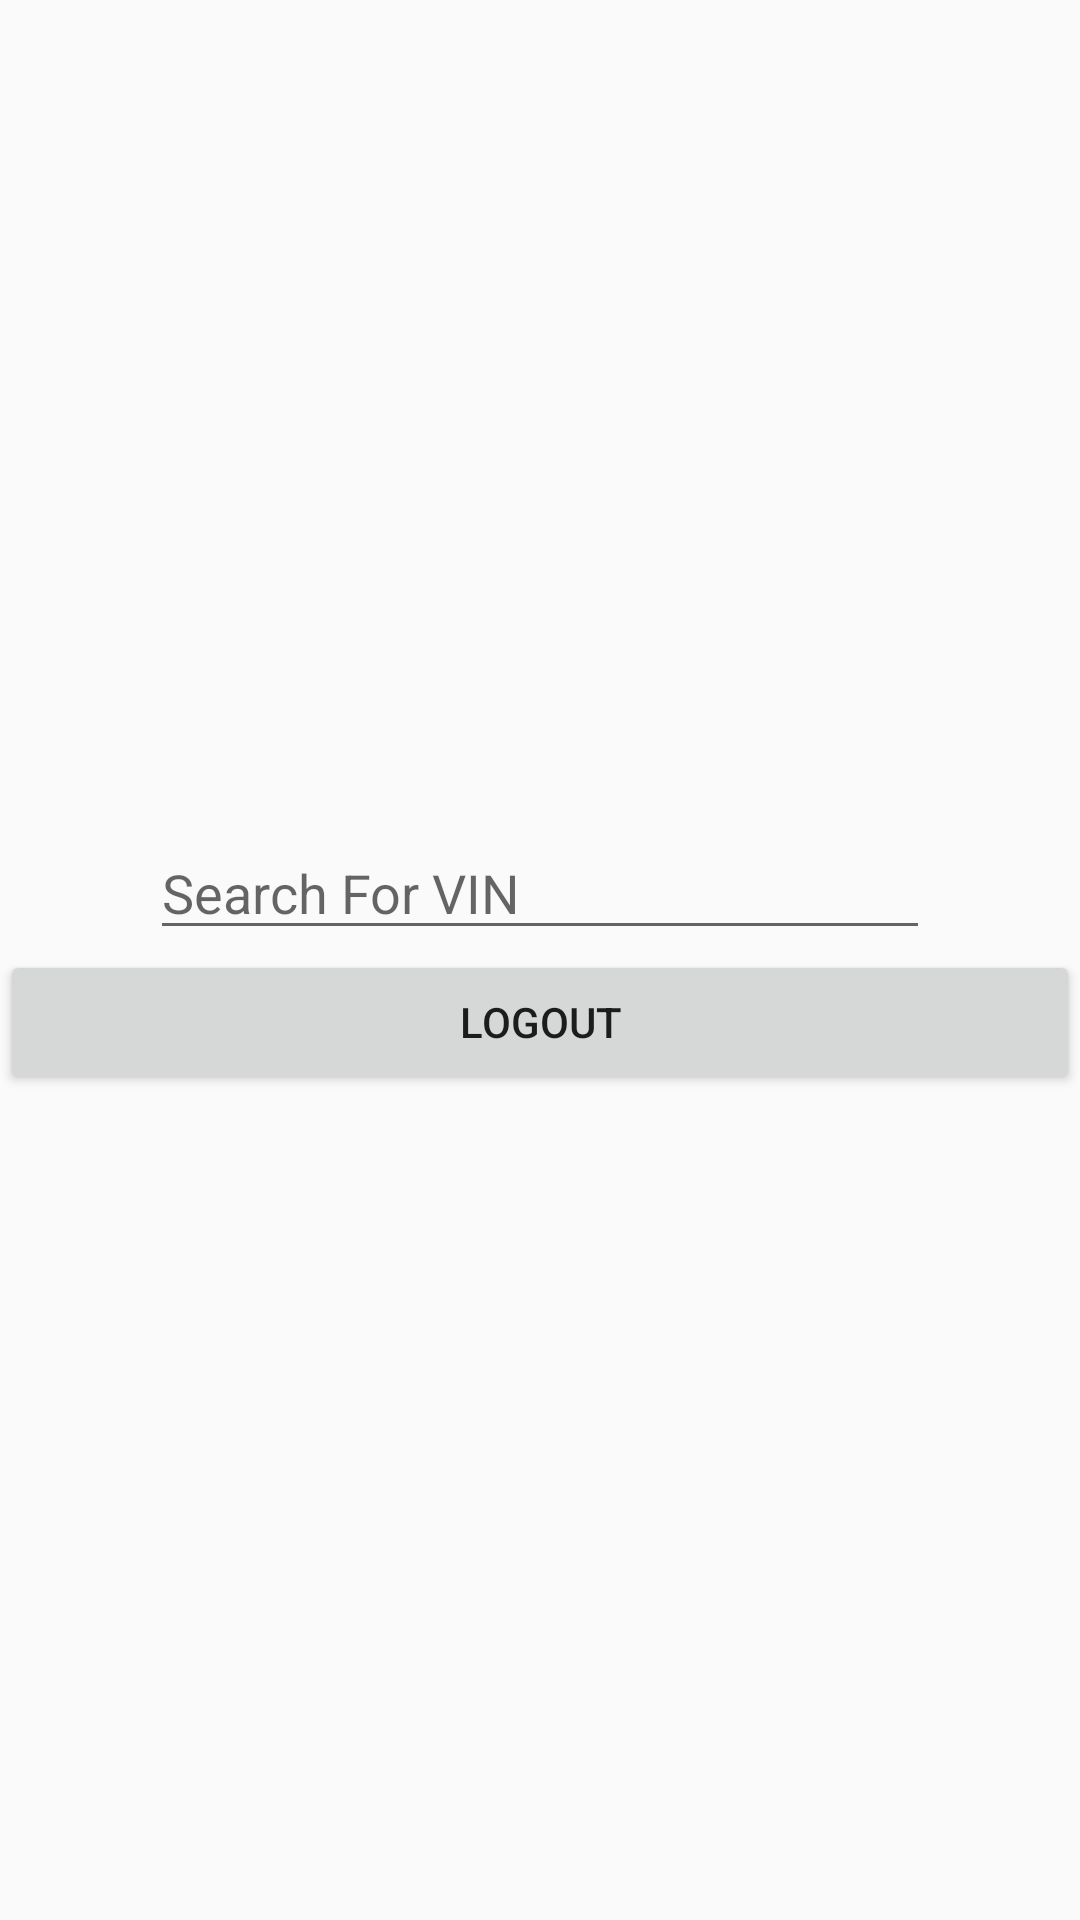

Write the Android layout XML for this screen, with the resource values it uses.
<!-- AndroidManifest.xml: application theme AppTheme -->
<!-- res/layout/vin_fragment.xml -->
<?xml version="1.0" encoding="utf-8"?>

<LinearLayout xmlns:android="http://schemas.android.com/apk/res/android"
    android:layout_width="match_parent"
    android:layout_height="match_parent"
    android:layout_gravity="center_vertical"
    android:gravity="center_vertical"
    android:orientation="vertical">

    <EditText
        android:id="@+id/editText"
        android:layout_width="match_parent"
        android:layout_height="wrap_content"
        android:layout_marginLeft="50dp"
        android:layout_marginRight="50dp"
        android:ems="10"
        android:hint="Search For VIN"
        android:inputType="textCapCharacters" />

    <Button
        android:id="@+id/logout"
        android:layout_width="match_parent"
        android:layout_height="wrap_content"
        android:text="Logout" />
</LinearLayout>
<!-- resources referenced by this layout -->
<resources>
  <style name="AppTheme" parent="Theme.AppCompat.Light.NoActionBar">
          <item name="colorPrimary">@color/colorPrimary</item>
          <item name="colorPrimaryDark">@color/colorPrimaryDark</item>
          <item name="colorAccent">@color/colorAccent</item>
      </style>
  <color name="colorPrimary">#039BE5</color>
  <color name="colorPrimaryDark">#0288D1</color>
  <color name="colorAccent">#ffa000</color>
</resources>
